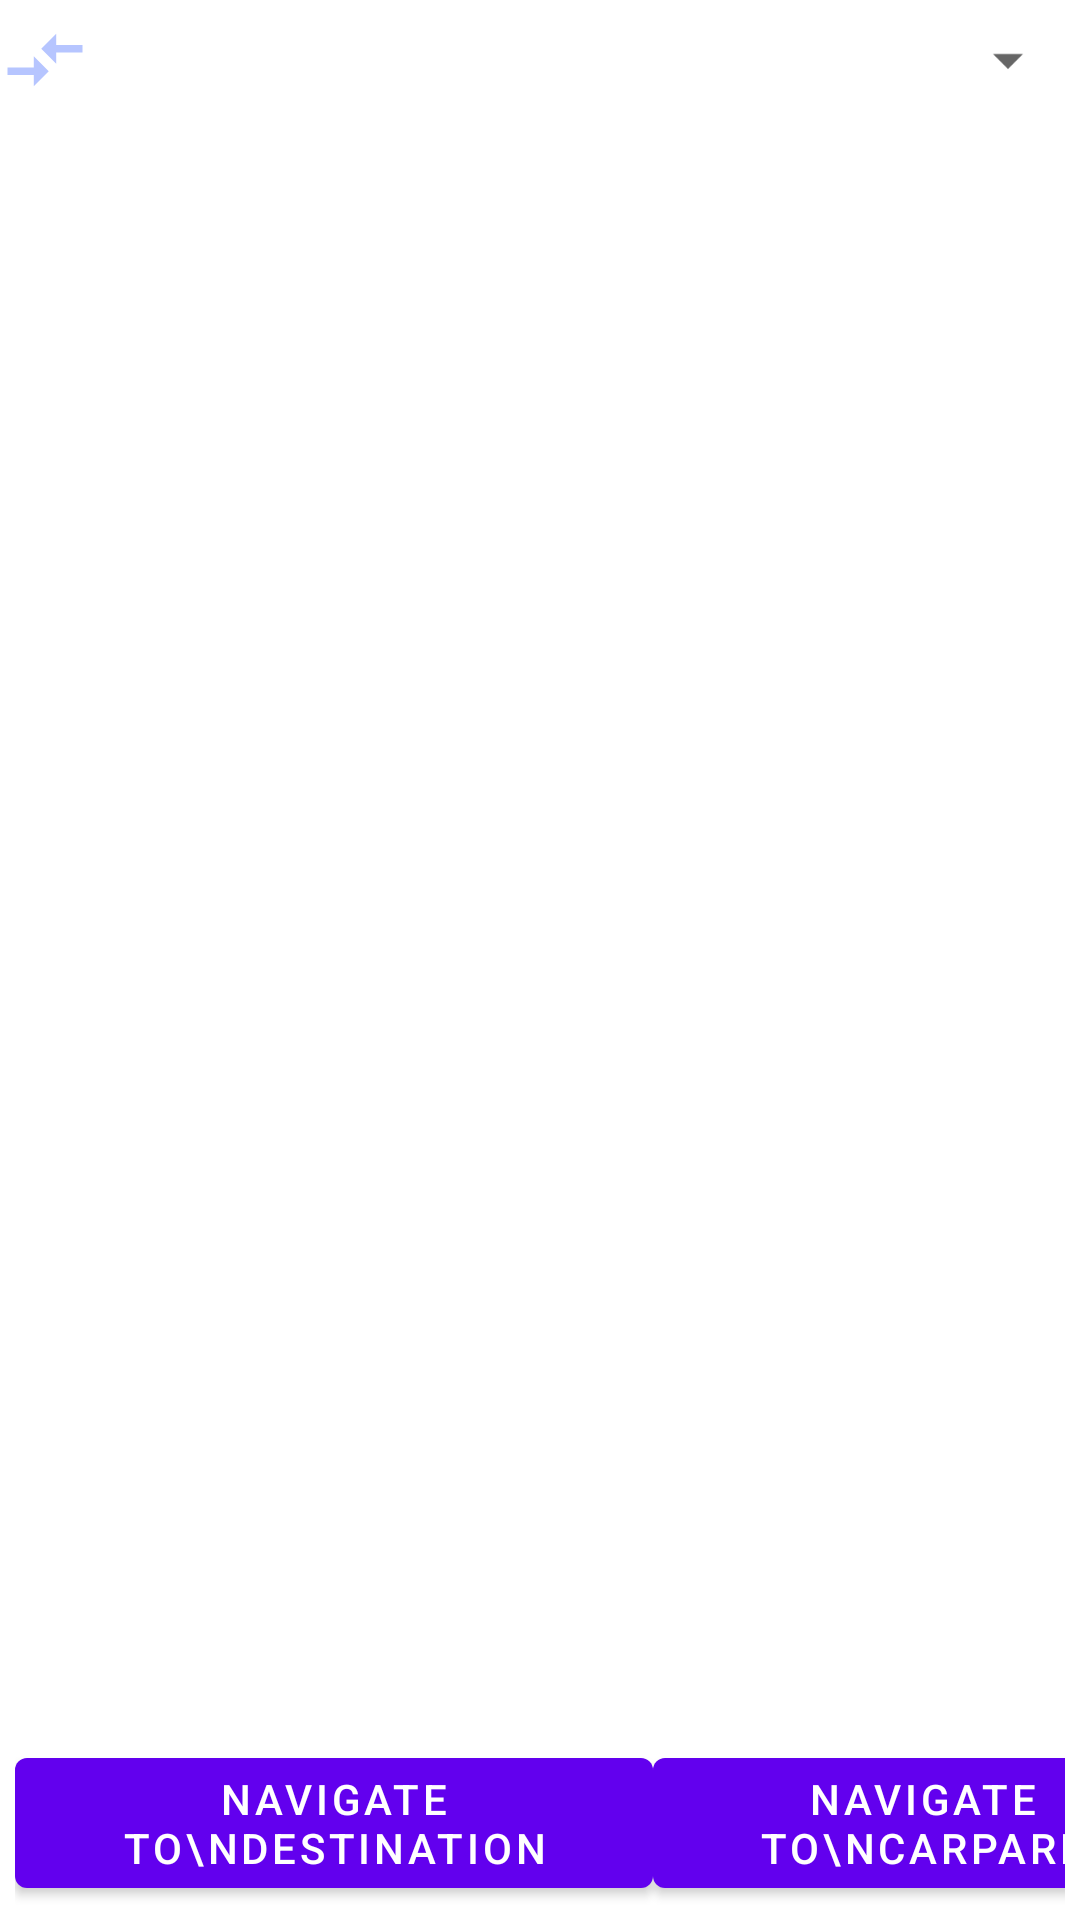

The Android layout XML behind this screen, and the referenced resources:
<!-- AndroidManifest.xml: application theme Theme.SC2006_Canpark_ClientApp -->
<!-- res/layout/activity_route.xml -->
<?xml version="1.0" encoding="utf-8"?>
<androidx.constraintlayout.widget.ConstraintLayout xmlns:android="http://schemas.android.com/apk/res/android"
    xmlns:app="http://schemas.android.com/apk/res-auto"
    xmlns:tools="http://schemas.android.com/tools"
    android:layout_width="match_parent"
    android:layout_height="match_parent"
    tools:context=".Activities.RouteActivity">

    <ImageView
        android:id="@+id/imageView2"
        android:layout_width="30dp"
        android:layout_height="40dp"
        app:layout_constraintStart_toStartOf="parent"
        app:layout_constraintTop_toTopOf="parent"
        app:srcCompat="@drawable/ic_baseline_compare_arrows_24" />

    <Spinner
        android:id="@+id/cmBRouteSelection"
        android:layout_width="0dp"
        android:layout_height="40dp"
        app:layout_constraintEnd_toEndOf="parent"
        app:layout_constraintStart_toEndOf="@+id/imageView2"
        app:layout_constraintTop_toTopOf="parent" />

    <com.google.android.gms.maps.MapView
        android:id="@+id/MVRoute"
        android:layout_width="0dp"
        android:layout_height="0dp"
        android:visibility="invisible"
        app:layout_constraintBottom_toTopOf="@+id/linearLayout"
        app:layout_constraintEnd_toEndOf="parent"
        app:layout_constraintStart_toStartOf="parent"
        app:layout_constraintTop_toBottomOf="@+id/cmBRouteSelection" />

    <ProgressBar
        android:id="@+id/pBRoute"
        style="?android:attr/progressBarStyle"
        android:layout_width="wrap_content"
        android:layout_height="wrap_content"
        app:layout_constraintBottom_toBottomOf="parent"
        app:layout_constraintEnd_toEndOf="parent"
        app:layout_constraintStart_toStartOf="parent"
        app:layout_constraintTop_toTopOf="@+id/MVRoute" />

    <LinearLayout
        android:id="@+id/linearLayout"
        android:layout_width="match_parent"
        android:layout_height="60dp"
        android:layout_marginStart="5dp"
        android:layout_marginEnd="5dp"
        android:orientation="horizontal"
        app:layout_constraintBottom_toBottomOf="parent"
        app:layout_constraintEnd_toEndOf="parent"
        app:layout_constraintStart_toStartOf="parent">

        <Button
            android:id="@+id/bNavToDest"
            android:layout_width="wrap_content"
            android:layout_height="wrap_content"
            android:layout_weight="1"
            android:text="Navigate To\nDestination" />

        <Space
            android:layout_width="wrap_content"
            android:layout_height="wrap_content"
            android:layout_weight="1" />

        <Button
            android:id="@+id/bNavigate"
            android:layout_width="wrap_content"
            android:layout_height="wrap_content"
            android:layout_weight="1"
            android:text="Navigate To\nCarpark" />
    </LinearLayout>
</androidx.constraintlayout.widget.ConstraintLayout>
<!-- resources referenced by this layout -->
<resources>
  <!-- drawable ic_baseline_compare_arrows_24 (drawable) -->
  <vector android:autoMirrored="true" android:height="24dp"
      android:tint="#B6C5FF" android:viewportHeight="24"
      android:viewportWidth="24" android:width="24dp" xmlns:android="http://schemas.android.com/apk/res/android">
      <path android:fillColor="@android:color/white" android:pathData="M9.01,14H2v2h7.01v3L13,15l-3.99,-4V14zM14.99,13v-3H22V8h-7.01V5L11,9L14.99,13z"/>
  </vector>
  <style name="Theme.SC2006_Canpark_ClientApp" parent="Theme.MaterialComponents.DayNight.DarkActionBar">
          
          <item name="colorPrimary">@color/purple_500</item>
          <item name="colorPrimaryVariant">@color/purple_700</item>
          <item name="colorOnPrimary">@color/white</item>
          
          <item name="colorSecondary">@color/teal_200</item>
          <item name="colorSecondaryVariant">@color/teal_700</item>
          <item name="colorOnSecondary">@color/black</item>
          
          <item name="android:statusBarColor" tools:targetApi="l">?attr/colorPrimaryVariant</item>
          
      </style>
  <!-- not gathered from this repository: default colours our renderer supplied (Android Studio template values) -->
  <color name="purple_500">#FF6200EE</color>
  <color name="purple_700">#FF3700B3</color>
  <color name="teal_200">#FF03DAC5</color>
  <color name="teal_700">#FF018786</color>
  <color name="black">#FF000000</color>
  <color name="white">#FFFFFFFF</color>
</resources>
